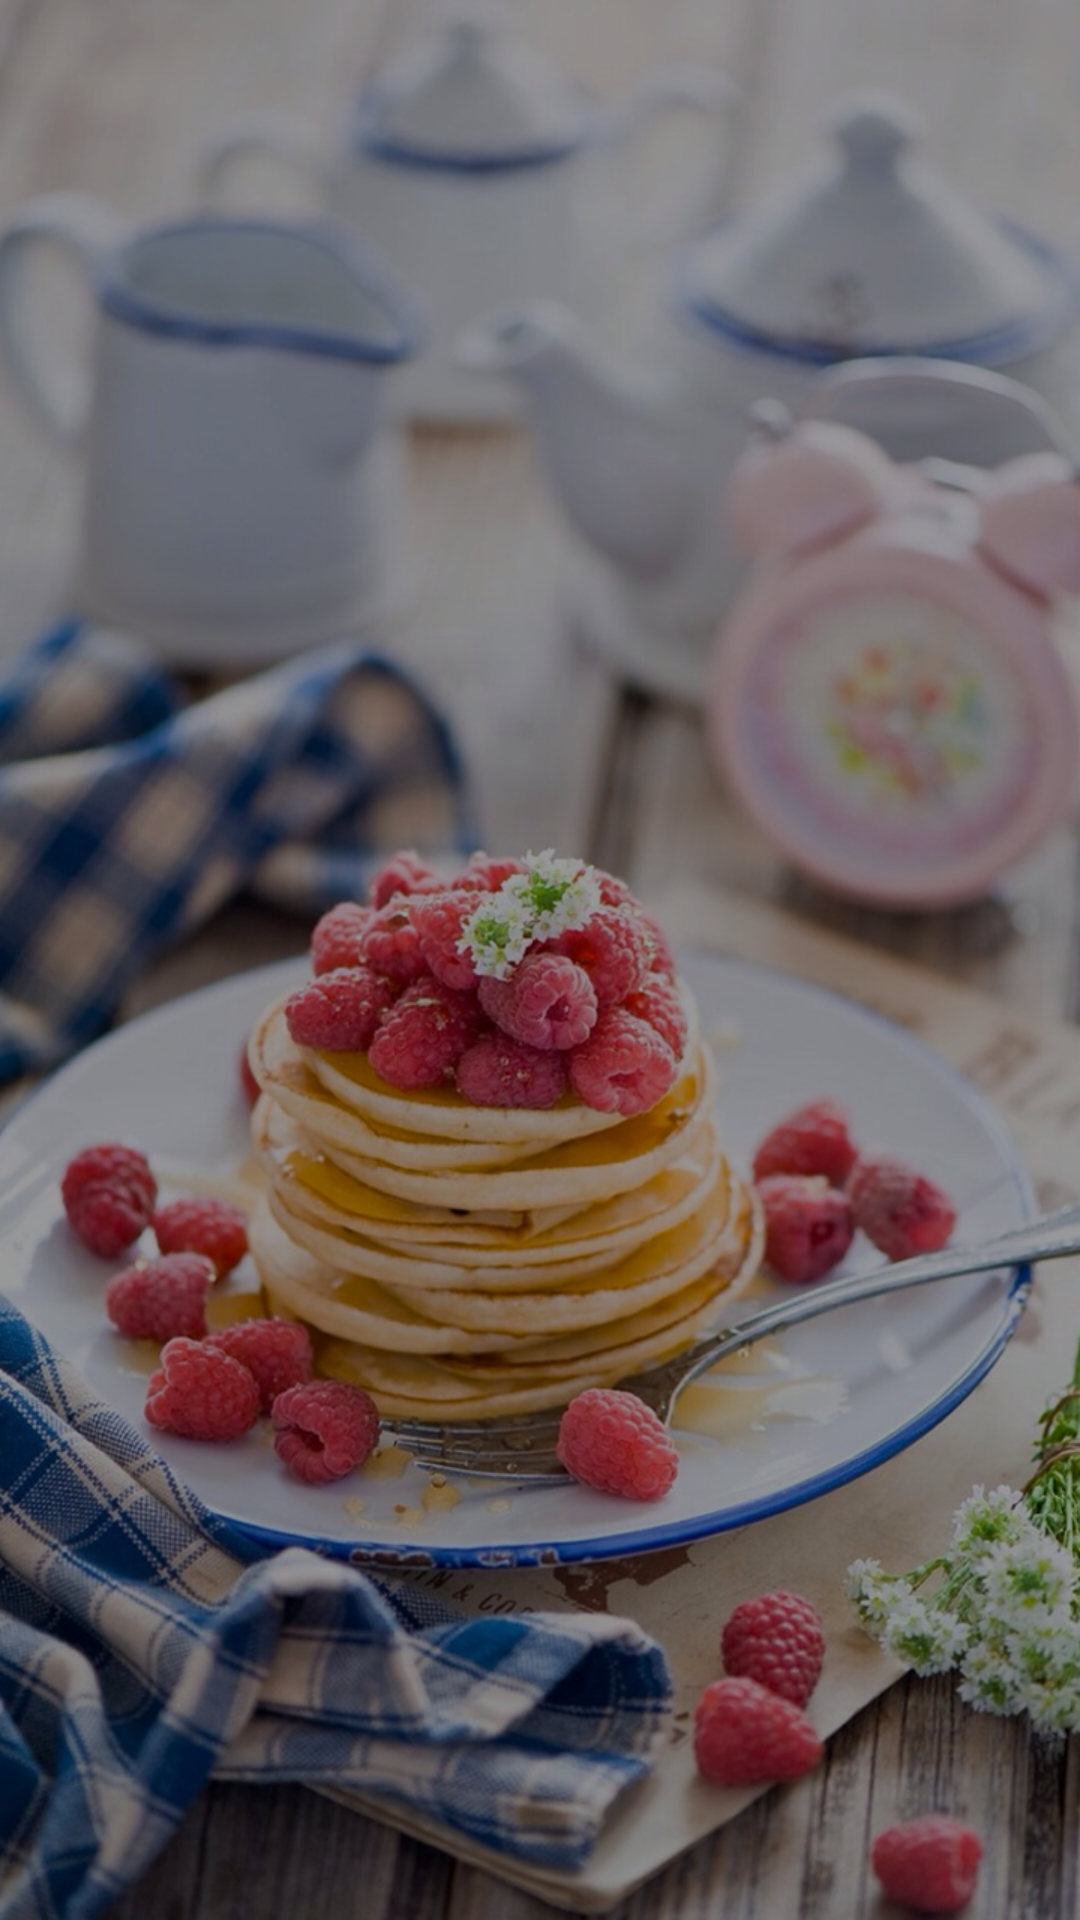

Produce the Android XML layout that renders to this screen, including the resource entries it uses.
<!-- AndroidManifest.xml: application theme AppTheme -->
<!-- res/layout/act_splash.xml -->
<?xml version="1.0" encoding="utf-8"?>
<LinearLayout xmlns:android="http://schemas.android.com/apk/res/android"
    android:id="@+id/splash_rootview"
    android:layout_width="match_parent"
    android:layout_height="match_parent"
    android:background="@mipmap/login_bg"
    android:orientation="vertical">


</LinearLayout>
<!-- resources referenced by this layout -->
<resources>
  <!-- mipmap login_bg: png bitmap (mipmap-xhdpi, 990440 bytes) -->
  <style name="AppTheme" parent="Theme.AppCompat.Light.NoActionBar">
          
          <item name="colorPrimary">@color/colorPrimary</item>
          <item name="colorPrimaryDark">@color/colorPrimaryDark</item>
          <item name="colorAccent">@color/colorAccent</item>
          <item name="android:windowFullscreen">true</item>
      </style>
  <color name="colorPrimary">#92E2D4</color>
  <color name="colorPrimaryDark">#92E2D4</color>
  <color name="colorAccent">#92E2D4</color>
</resources>
